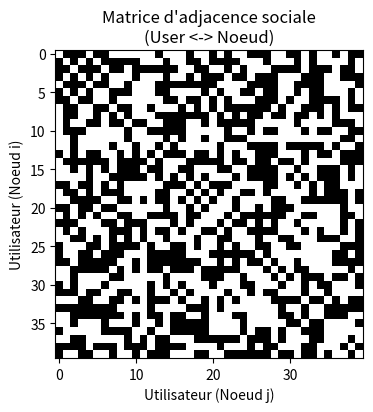

Reproduce this figure in Python.
import numpy as np
import matplotlib.pyplot as plt

# 1. Définir la classe User
class User:
    def __init__(self, id, interests=None, activity=1.0):
        self.id = id
        self.interests = interests if interests is not None else np.random.uniform(0, 1, size=3)
        self.activity = activity
        self.friends = set()
    def add_friend(self, other):
        self.friends.add(other.id)
    def __repr__(self):
        return f"User(id={self.id}, activity={self.activity:.2f}, interests={self.interests})"

# 2. Créer la population d'utilisateurs
n = 40
users = [User(i) for i in range(n)]
for u in users:
    u.interests = np.random.uniform(0, 1, size=3)
    u.activity = np.random.uniform(0.2, 1)

# 3. Générer la matrice d'adjacence selon une règle sociale (ici, affinité)
def affinity(u1, u2):
    sim = np.dot(u1.interests, u2.interests) / (np.linalg.norm(u1.interests) * np.linalg.norm(u2.interests))
    p = 0.25 * sim + 0.5 * (u1.activity + u2.activity) / 2
    return min(max(p, 0), 1)

A = np.zeros((n, n), dtype=int)
for i in range(n):
    for j in range(i+1, n):
        if np.random.rand() < affinity(users[i], users[j]):
            A[i, j] = 1
            A[j, i] = 1
            users[i].add_friend(users[j])
            users[j].add_friend(users[i])
np.fill_diagonal(A, 0)

# 4. Représenter la matrice (noir = lien d’amitié)
plt.figure(figsize=(4,4))
plt.imshow(A, cmap='Greys', interpolation='none')
plt.title("Matrice d'adjacence sociale\n(User <-> Noeud)")
plt.xlabel("Utilisateur (Noeud j)")
plt.ylabel("Utilisateur (Noeud i)")
plt.show()

# 5. Pour avoir la correspondance User <-> Noeud (exemple)
for i in range(3):  # affiche juste les 3 premiers
    print(f"Noeud {i} = {users[i]}")
    print(f"Amis de {i}:", users[i].friends)
